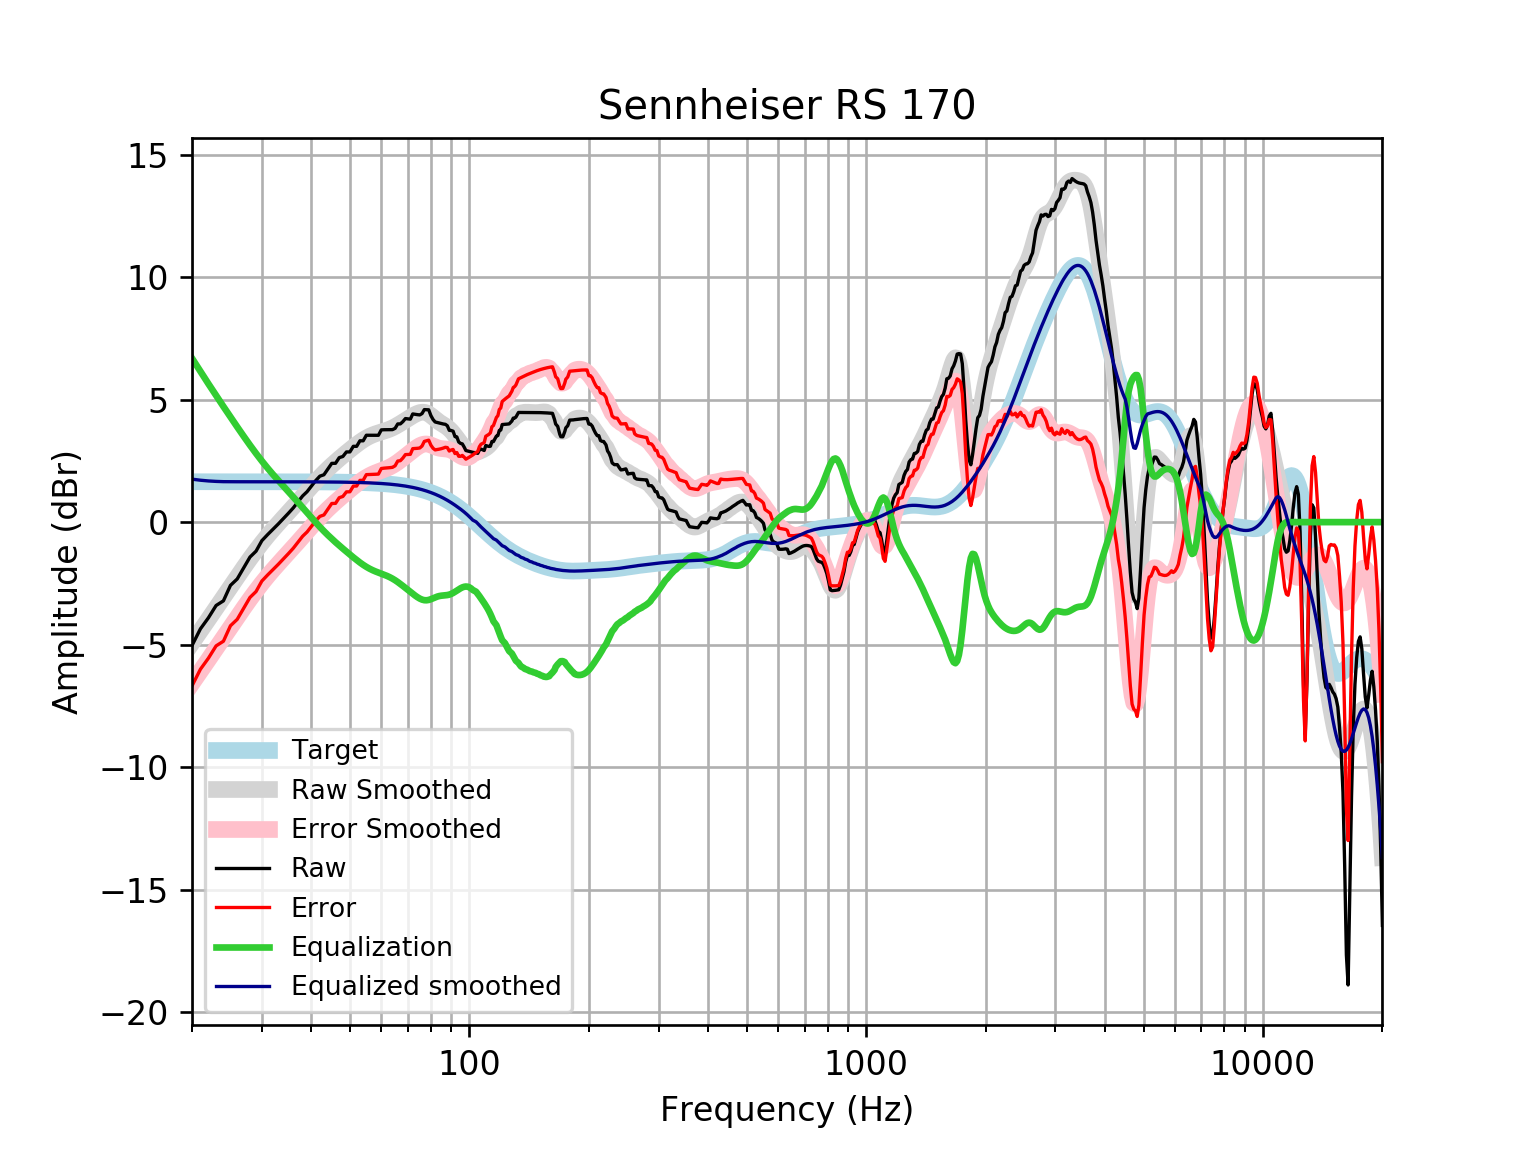

The data file committed next to this chart (first rows):
frequency, raw, error, smoothed, error_smoothed, equalization, equalized_raw, equalized_smoothed, target
20, -5.035, -6.683, -4.933, -6.581, 6.686, 1.651, 1.753, 1.648
21, -4.355, -6.003, -4.439, -6.087, 6.149, 1.793, 1.71, 1.648
22, -3.903, -5.551, -3.963, -5.611, 5.644, 1.74, 1.68, 1.648
23, -3.403, -5.05, -3.506, -5.154, 5.167, 1.765, 1.662, 1.648
24, -3.212, -4.859, -3.066, -4.714, 4.717, 1.505, 1.651, 1.648
25, -2.581, -4.229, -2.643, -4.291, 4.291, 1.71, 1.648, 1.648
26, -2.319, -3.967, -2.238, -3.886, 3.886, 1.567, 1.648, 1.648
27, -1.865, -3.512, -1.854, -3.502, 3.502, 1.637, 1.648, 1.648
28, -1.426, -3.073, -1.493, -3.14, 3.14, 1.715, 1.647, 1.647
29, -1.185, -2.833, -1.157, -2.804, 2.804, 1.619, 1.647, 1.647
30, -0.7563, -2.403, -0.8465, -2.494, 2.494, 1.737, 1.647, 1.647
31, -0.5131, -2.16, -0.5612, -2.208, 2.208, 1.695, 1.647, 1.647
32, -0.2934, -1.94, -0.2981, -1.945, 1.945, 1.652, 1.647, 1.647
33, -0.07439, -1.721, -0.05302, -1.7, 1.7, 1.625, 1.647, 1.647
34, 0.1443, -1.502, 0.179, -1.467, 1.467, 1.611, 1.646, 1.646
35, 0.3628, -1.283, 0.4026, -1.243, 1.243, 1.606, 1.646, 1.646
36, 0.5812, -1.064, 0.6212, -1.024, 1.024, 1.605, 1.645, 1.645
37, 0.8294, -0.8156, 0.8368, -0.8081, 0.8081, 1.638, 1.645, 1.645
38, 1.068, -0.5766, 1.049, -0.5949, 0.5949, 1.663, 1.644, 1.644
39, 1.242, -0.4014, 1.258, -0.3859, 0.3859, 1.628, 1.644, 1.644
40, 1.468, -0.1752, 1.46, -0.183, 0.183, 1.651, 1.643, 1.643
41, 1.693, 0.05141, 1.653, 0.01133, -0.01133, 1.682, 1.642, 1.642
42, 1.875, 0.2344, 1.836, 0.1953, -0.1953, 1.68, 1.641, 1.641
43, 1.933, 0.2926, 2.008, 0.3679, -0.3679, 1.565, 1.64, 1.64
44, 2.165, 0.5268, 2.168, 0.5289, -0.5289, 1.636, 1.639, 1.639
45, 2.398, 0.7605, 2.316, 0.6791, -0.6791, 1.719, 1.637, 1.637
46, 2.401, 0.7656, 2.455, 0.8199, -0.8199, 1.581, 1.635, 1.635
47, 2.632, 0.9981, 2.587, 0.9531, -0.9531, 1.679, 1.634, 1.633
48, 2.678, 1.047, 2.712, 1.08, -1.08, 1.598, 1.631, 1.631
49, 2.864, 1.235, 2.832, 1.203, -1.203, 1.66, 1.629, 1.629
50, 2.865, 1.239, 2.949, 1.322, -1.322, 1.543, 1.626, 1.626
51, 3.093, 1.47, 3.06, 1.437, -1.437, 1.656, 1.623, 1.623
52, 3.093, 1.473, 3.166, 1.546, -1.546, 1.546, 1.62, 1.62
53, 3.319, 1.703, 3.265, 1.649, -1.649, 1.671, 1.616, 1.616
54, 3.318, 1.706, 3.354, 1.742, -1.742, 1.576, 1.612, 1.612
55, 3.545, 1.937, 3.432, 1.825, -1.825, 1.72, 1.607, 1.607
56, 3.544, 1.942, 3.499, 1.897, -1.897, 1.647, 1.602, 1.602
57, 3.544, 1.947, 3.555, 1.959, -1.959, 1.585, 1.596, 1.596
58, 3.544, 1.953, 3.603, 2.012, -2.012, 1.531, 1.59, 1.59
59, 3.543, 1.96, 3.643, 2.059, -2.059, 1.484, 1.583, 1.583
60, 3.764, 2.188, 3.679, 2.103, -2.103, 1.661, 1.576, 1.576
61, 3.77, 2.202, 3.715, 2.147, -2.147, 1.623, 1.568, 1.568
62, 3.77, 2.211, 3.753, 2.194, -2.194, 1.576, 1.559, 1.559
63, 3.771, 2.222, 3.796, 2.246, -2.246, 1.525, 1.549, 1.549
64, 3.774, 2.235, 3.844, 2.306, -2.306, 1.468, 1.538, 1.538
65, 3.826, 2.299, 3.899, 2.372, -2.372, 1.454, 1.527, 1.527
66, 4.007, 2.492, 3.959, 2.445, -2.445, 1.562, 1.514, 1.514
67, 4.007, 2.506, 4.023, 2.522, -2.522, 1.485, 1.501, 1.501
68, 4.102, 2.615, 4.089, 2.603, -2.603, 1.499, 1.486, 1.486
69, 4.225, 2.755, 4.155, 2.685, -2.685, 1.541, 1.471, 1.471
70, 4.215, 2.761, 4.22, 2.766, -2.766, 1.449, 1.454, 1.454
71, 4.202, 2.766, 4.282, 2.846, -2.846, 1.356, 1.436, 1.436
72, 4.414, 2.998, 4.339, 2.923, -2.923, 1.491, 1.416, 1.416
73, 4.399, 3.004, 4.392, 2.997, -2.997, 1.402, 1.395, 1.395
74, 4.385, 3.012, 4.436, 3.063, -3.063, 1.322, 1.373, 1.373
75, 4.374, 3.025, 4.469, 3.12, -3.12, 1.255, 1.349, 1.349
76, 4.43, 3.106, 4.485, 3.161, -3.161, 1.269, 1.324, 1.324
77, 4.591, 3.294, 4.482, 3.185, -3.185, 1.406, 1.297, 1.297
78, 4.587, 3.319, 4.458, 3.189, -3.189, 1.399, 1.269, 1.269
79, 4.583, 3.344, 4.413, 3.174, -3.174, 1.408, 1.239, 1.239
... 553 more rows
